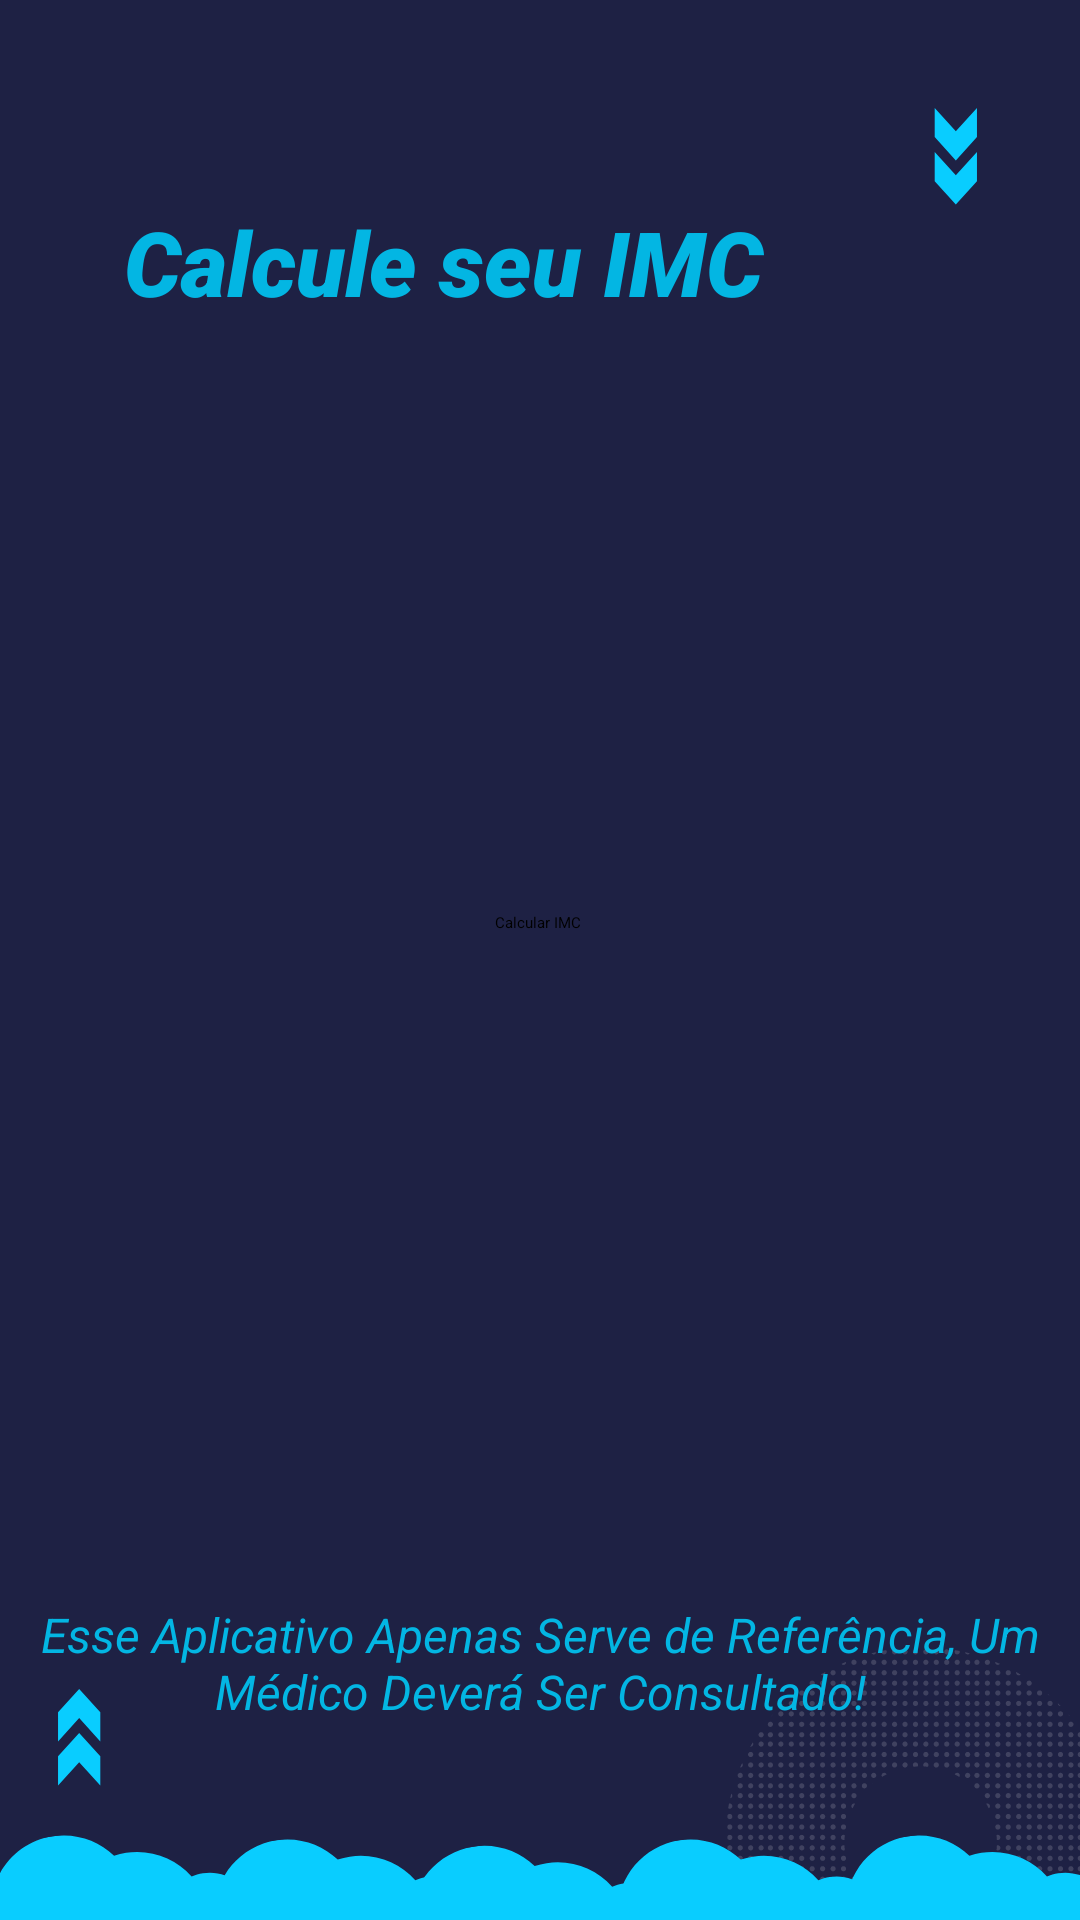

Layout XML and referenced resources for this Android screen:
<!-- AndroidManifest.xml: application theme Theme.CalculaIMC -->
<!-- res/layout/activity_tela_principal.xml -->
<?xml version="1.0" encoding="utf-8"?>
<androidx.constraintlayout.widget.ConstraintLayout xmlns:android="http://schemas.android.com/apk/res/android"
    xmlns:app="http://schemas.android.com/apk/res-auto"
    xmlns:tools="http://schemas.android.com/tools"
    android:layout_width="match_parent"
    android:layout_height="match_parent"
    android:background="@drawable/fundo"
    tools:context=".TelaPrincipal">

  <TextView
      android:id="@+id/textView"
      android:layout_width="277dp"
      android:layout_height="46dp"
      android:layout_marginStart="3dp"
      android:layout_marginEnd="3dp"
      android:fontFamily="sans-serif-black"
      android:text="@string/info"
      android:textAlignment="viewStart"
      android:textAllCaps="false"
      android:textColor="#03B6E3"
      android:textSize="30sp"
      android:textStyle="italic"
      app:layout_constraintBottom_toBottomOf="parent"
      app:layout_constraintEnd_toEndOf="parent"
      app:layout_constraintHorizontal_bias="0.497"
      app:layout_constraintStart_toStartOf="parent"
      app:layout_constraintTop_toTopOf="parent"
      app:layout_constraintVertical_bias="0.113" />

  <Button
      android:id="@+id/btCalcular"
      android:layout_width="wrap_content"
      android:layout_height="wrap_content"
      android:text="@string/calcularImc"
      app:layout_constraintBottom_toBottomOf="parent"
      app:layout_constraintEnd_toEndOf="parent"
      app:layout_constraintHorizontal_bias="0.498"
      app:layout_constraintStart_toStartOf="parent"
      app:layout_constraintTop_toBottomOf="@+id/textView"
      app:layout_constraintVertical_bias="0.367" />

  <TextView
      android:id="@+id/textView3"
      android:layout_width="wrap_content"
      android:layout_height="wrap_content"
      android:text="@string/aviso"
      android:textAlignment="center"
      android:textColor="#03B6E3"
      android:textSize="16sp"
      android:textStyle="italic"
      app:layout_constraintBottom_toBottomOf="parent"
      app:layout_constraintEnd_toEndOf="parent"
      app:layout_constraintHorizontal_bias="0.0"
      app:layout_constraintStart_toStartOf="parent"
      app:layout_constraintTop_toBottomOf="@+id/btCalcular"
      app:layout_constraintVertical_bias="0.773" />
</androidx.constraintlayout.widget.ConstraintLayout>
<!-- resources referenced by this layout -->
<resources>
  <!-- drawable fundo: png bitmap (drawable, 11482 bytes) -->
  <string name="aviso">Esse Aplicativo Apenas Serve de Referência, Um Médico Deverá Ser Consultado!</string>
  <string name="calcularImc">Calcular IMC</string>
  <string name="info">Calcule seu IMC</string>
</resources>
